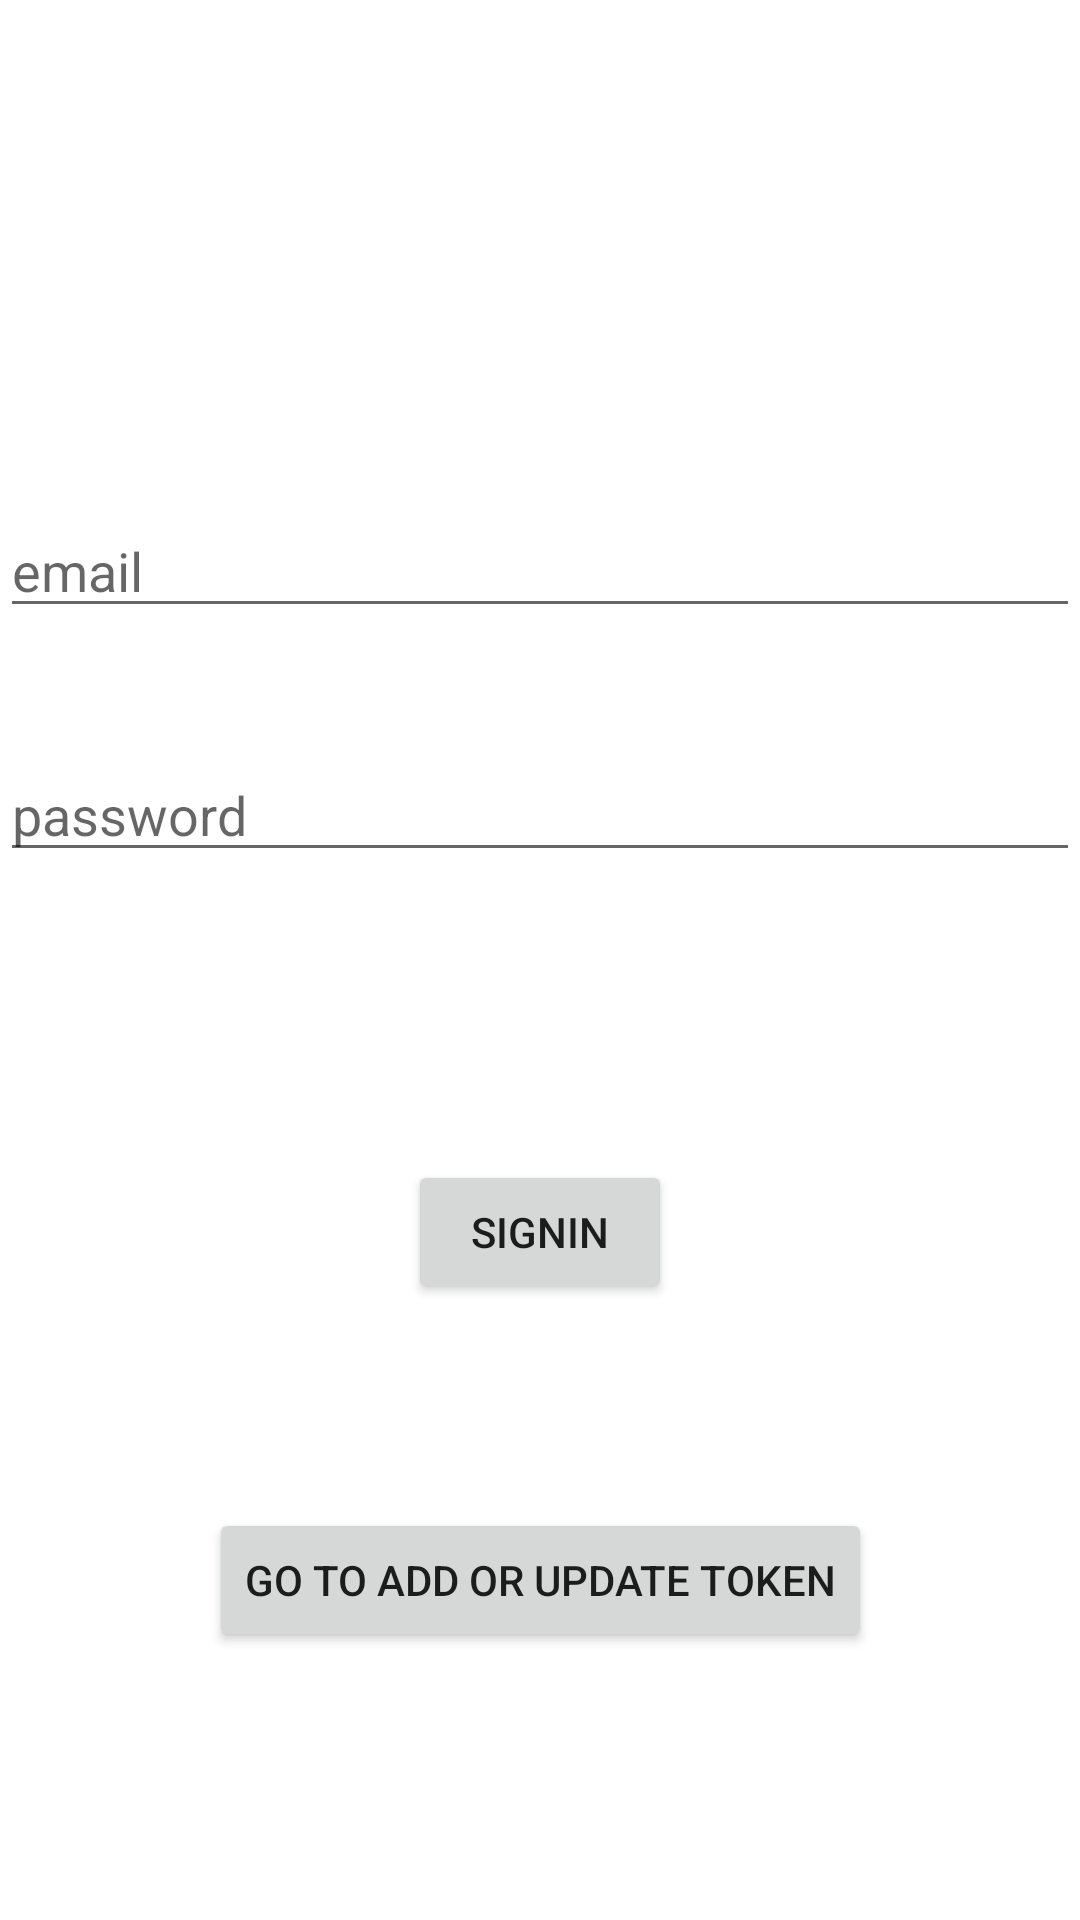

Android layout source for this screen:
<!-- AndroidManifest.xml: application theme Theme.TestNotificationFirebase -->
<!-- res/layout/activity_login_actvtity.xml -->
<?xml version="1.0" encoding="utf-8"?>
<androidx.constraintlayout.widget.ConstraintLayout xmlns:android="http://schemas.android.com/apk/res/android"
    xmlns:app="http://schemas.android.com/apk/res-auto"
    xmlns:tools="http://schemas.android.com/tools"
    android:layout_width="match_parent"
    android:layout_height="match_parent"
    tools:context=".loginActvtity">


    <EditText
        android:id="@+id/email"
        android:layout_width="0dp"
        android:layout_height="wrap_content"
        android:layout_marginTop="168dp"
        android:ems="10"
        android:hint="email"
        android:inputType="textEmailAddress"
        app:layout_constraintEnd_toEndOf="parent"
        app:layout_constraintHorizontal_bias="0.0"
        app:layout_constraintStart_toStartOf="parent"
        app:layout_constraintTop_toTopOf="parent" />

    <EditText
        android:id="@+id/password"
        android:layout_width="0dp"
        android:layout_height="wrap_content"
        android:layout_marginTop="40dp"
        android:ems="10"
        android:hint="password"
        android:inputType="numberPassword"
        app:layout_constraintEnd_toEndOf="parent"
        app:layout_constraintHorizontal_bias="0.0"
        app:layout_constraintStart_toStartOf="parent"
        app:layout_constraintTop_toBottomOf="@+id/email" />

    <Button
        android:id="@+id/signIn"
        android:layout_width="wrap_content"
        android:layout_height="wrap_content"
        android:layout_marginTop="96dp"
        android:text="signIn"
        app:layout_constraintEnd_toEndOf="parent"
        app:layout_constraintStart_toStartOf="parent"
        app:layout_constraintTop_toBottomOf="@+id/password" />

    <Button
        android:id="@+id/GoToAddOrUpdateToken"
        android:layout_width="wrap_content"
        android:layout_height="wrap_content"
        android:layout_marginTop="68dp"
        android:text="go To Add OR Update Token"
        app:layout_constraintEnd_toEndOf="parent"
        app:layout_constraintStart_toStartOf="parent"
        app:layout_constraintTop_toBottomOf="@+id/signIn" />
</androidx.constraintlayout.widget.ConstraintLayout>
<!-- resources referenced by this layout -->
<resources>
  <style name="Theme.TestNotificationFirebase" parent="Theme.MaterialComponents.DayNight.DarkActionBar">
          
          <item name="colorPrimary">@color/purple_500</item>
          <item name="colorPrimaryVariant">@color/purple_700</item>
          <item name="colorOnPrimary">@color/white</item>
          
          <item name="colorSecondary">@color/teal_200</item>
          <item name="colorSecondaryVariant">@color/teal_700</item>
          <item name="colorOnSecondary">@color/black</item>
          
          <item name="android:statusBarColor" tools:targetApi="l">?attr/colorPrimaryVariant</item>
          
      </style>
  <!-- not gathered from this repository: default colours our renderer supplied (Android Studio template values) -->
  <color name="purple_500">#FF6200EE</color>
  <color name="purple_700">#FF3700B3</color>
  <color name="teal_200">#FF03DAC5</color>
  <color name="teal_700">#FF018786</color>
  <color name="black">#FF000000</color>
  <color name="white">#FFFFFFFF</color>
</resources>
